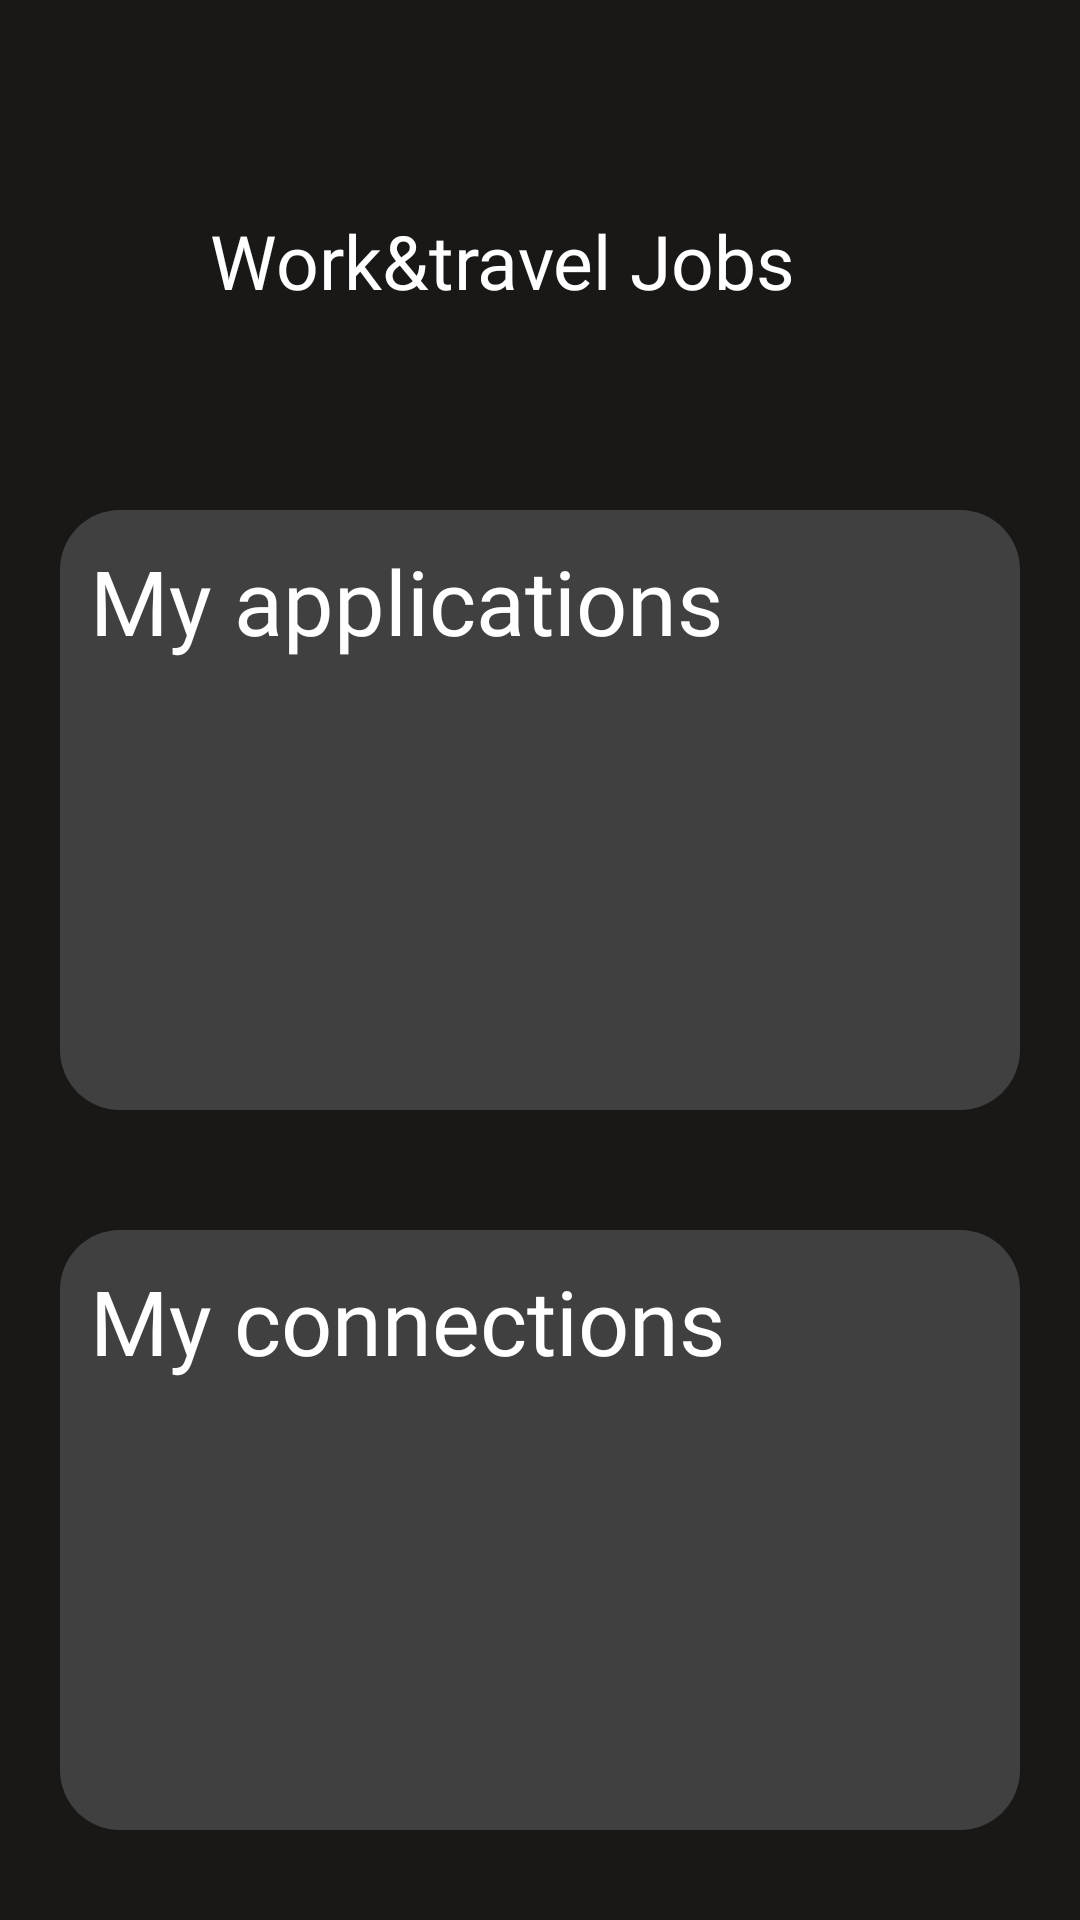

Reconstruct the res/layout file that produces this screen, plus the resources it refers to.
<!-- AndroidManifest.xml: application theme Theme.WtJobs -->
<!-- res/layout/fragment_home.xml -->
<?xml version="1.0" encoding="utf-8"?>
<FrameLayout xmlns:android="http://schemas.android.com/apk/res/android"
    xmlns:tools="http://schemas.android.com/tools"
    android:layout_width="match_parent"
    android:layout_height="match_parent"
    tools:context=".fragments.HomeFragment"
    android:orientation="vertical"
    android:layout_marginBottom="80dp"
    android:background="#1a1816">



    <LinearLayout
        android:layout_width="match_parent"
        android:layout_height="wrap_content"
        android:orientation="vertical">

        <LinearLayout
            android:layout_width="match_parent"
            android:layout_height="150dp"
            android:orientation="horizontal">

            <ImageView
                android:layout_width="50dp"
                android:layout_height="50dp"
                android:src="@mipmap/ic_round"
                android:layout_marginTop="60dp"
                android:layout_marginStart="10dp"/>

            <TextView
                android:layout_width="wrap_content"
                android:layout_height="wrap_content"
                android:text="@string/app_name"
                android:textSize="25sp"
                android:textColor="@color/white"
                android:fontFamily="@font/modernm"
                android:layout_marginTop="70dp"
                android:layout_marginStart="10dp" />

           ž



        </LinearLayout>

        <LinearLayout
           android:layout_margin="20dp"
            android:layout_width="match_parent"
            android:layout_height="200dp"
            android:id="@+id/containerLast3ApplicationsTouchable"
            android:background="@drawable/rounded_corners"
            android:orientation="vertical">


            <TextView
                android:layout_width="wrap_content"
                android:layout_height="wrap_content"
                android:text="My applications"
                android:textSize="30sp"
                android:textColor="@color/white"
                android:fontFamily="@font/modernb"
                android:layout_margin="10dp" />

            <LinearLayout
                android:layout_width="match_parent"
                android:layout_height="wrap_content">

                <LinearLayout
                    android:layout_width="190dp"
                    android:layout_height="100dp"
                    android:layout_marginStart="10dp"
                    android:id="@+id/containerLast3Applications"
                    android:orientation="vertical"/>

                <LinearLayout
                    android:layout_width="170dp"
                    android:layout_height="100dp"
                    android:id="@+id/containerLast3ApplicationsStatus"
                    android:orientation="vertical"/>

            </LinearLayout>

        </LinearLayout>


        <LinearLayout
            android:layout_margin="20dp"
            android:layout_width="match_parent"
            android:layout_height="200dp"
            android:background="@drawable/rounded_corners"
            android:orientation="vertical"
            android:id="@+id/containerLast3ConnectionsTouchable">


            <TextView
                android:layout_width="wrap_content"
                android:layout_height="wrap_content"
                android:text="My connections"
                android:textSize="30sp"
                android:textColor="@color/white"
                android:fontFamily="@font/modernb"
                android:layout_margin="10dp" />

            <LinearLayout
                android:layout_width="match_parent"
                android:layout_height="220dp">

                <LinearLayout
                    android:layout_width="200dp"
                    android:layout_height="100dp"
                    android:layout_marginStart="10dp"
                    android:id="@+id/containerLast3Connections"
                    android:orientation="vertical" />

                <LinearLayout
                    android:layout_width="145dp"
                    android:layout_height="100dp"
                    android:layout_marginStart="10dp"
                    android:id="@+id/containerLast3ConnectionsLocation"
                    android:orientation="vertical"/>





            </LinearLayout>

        </LinearLayout>


    </LinearLayout>

</FrameLayout>
<!-- resources referenced by this layout -->
<resources>
  <!-- drawable rounded_corners (drawable) -->
  <?xml version="1.0" encoding="utf-8"?>
  <shape xmlns:android="http://schemas.android.com/apk/res/android">
      <solid android:color="#404040" />
      <corners android:radius="20dp" />
  </shape>
  <!-- mipmap ic_round: png bitmap (drawable, 8627 bytes) -->
  <string name="app_name">Work&amp;travel Jobs</string>
  <style name="Theme.WtJobs" parent="Base.Theme.WtJobs" />
  <style name="Base.Theme.WtJobs" parent="Theme.MaterialComponents.DayNight.NoActionBar">
  
  
          
          
      </style>
  <!-- not gathered from this repository: default colours our renderer supplied (Android Studio template values) -->
  <color name="white">#FFFFFFFF</color>
</resources>
